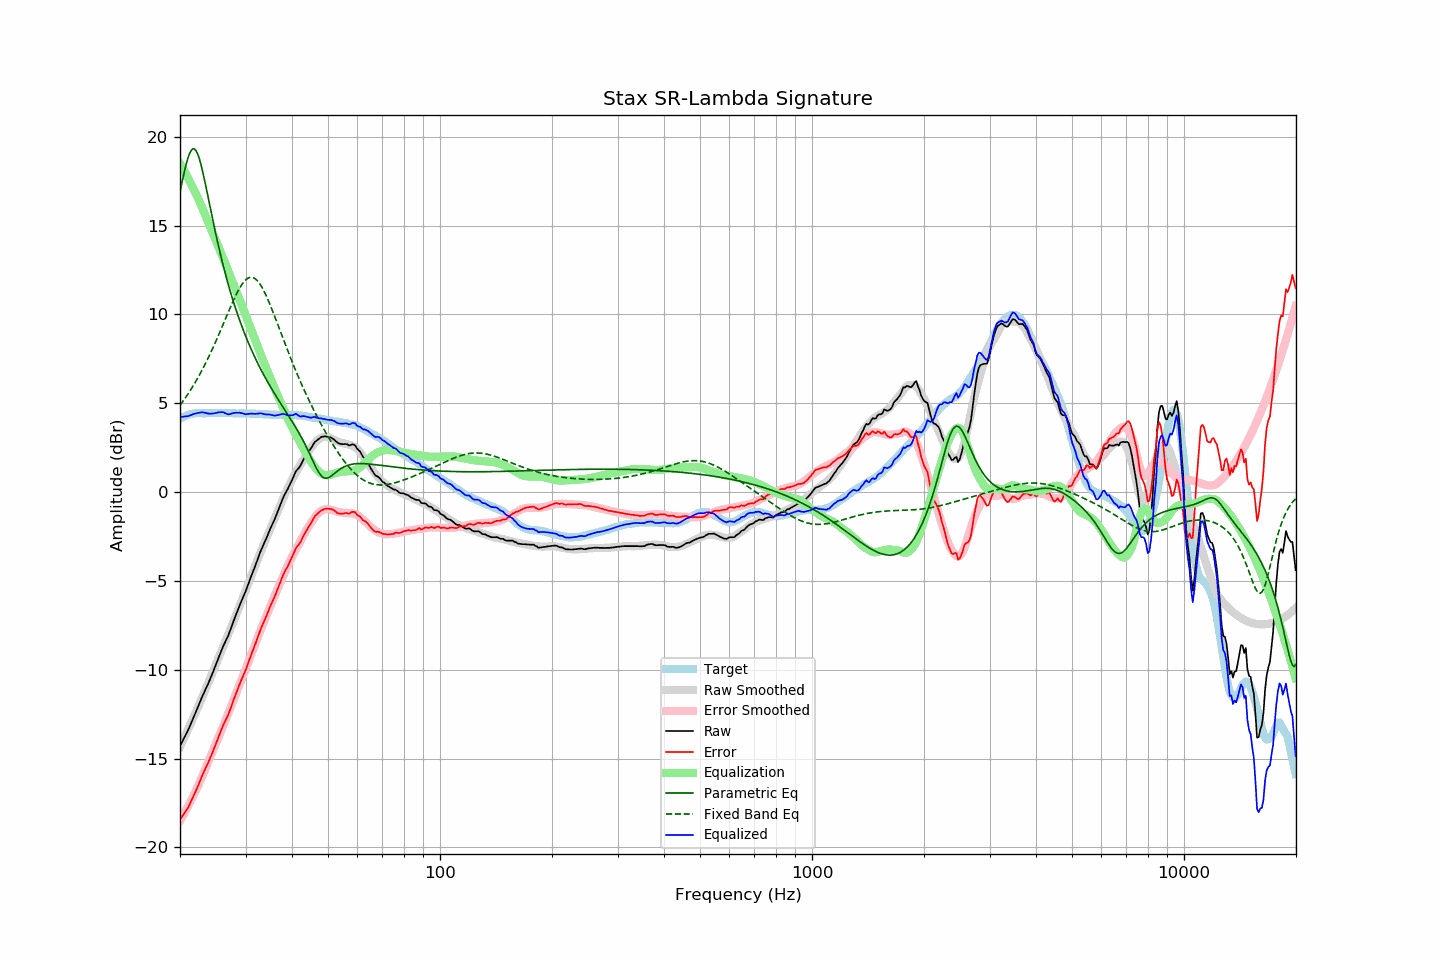

Source data for this figure (header and first rows):
frequency, raw, error, smoothed, error_smoothed, equalization, parametric_eq, fixed_band_eq, equalized_raw, equalized_smoothed, target
20.00, -14.29, -18.43, -14.33, -18.50, 18.50, 16.89, 4.88, 4.21, 4.17, 4.14
20.20, -14.11, -18.30, -14.14, -18.34, 18.34, 17.33, 5.01, 4.24, 4.21, 4.19
20.40, -13.94, -18.18, -13.95, -18.19, 18.19, 17.75, 5.13, 4.25, 4.24, 4.24
20.61, -13.76, -18.03, -13.75, -18.02, 18.02, 18.15, 5.26, 4.26, 4.27, 4.27
20.81, -13.59, -17.90, -13.55, -17.86, 17.86, 18.51, 5.39, 4.27, 4.30, 4.32
21.02, -13.41, -17.76, -13.36, -17.69, 17.69, 18.82, 5.53, 4.28, 4.33, 4.36
21.23, -13.20, -17.57, -13.16, -17.51, 17.51, 19.07, 5.66, 4.31, 4.35, 4.38
21.44, -12.99, -17.38, -12.96, -17.33, 17.33, 19.24, 5.81, 4.35, 4.38, 4.40
21.66, -12.77, -17.19, -12.76, -17.15, 17.15, 19.33, 5.95, 4.38, 4.40, 4.41
21.87, -12.56, -16.98, -12.55, -16.97, 16.97, 19.32, 6.10, 4.41, 4.41, 4.42
22.09, -12.35, -16.79, -12.35, -16.78, 16.78, 19.22, 6.26, 4.43, 4.43, 4.44
22.31, -12.13, -16.58, -12.14, -16.59, 16.59, 19.03, 6.42, 4.46, 4.44, 4.45
22.54, -11.91, -16.36, -11.93, -16.38, 16.38, 18.77, 6.58, 4.47, 4.45, 4.45
22.76, -11.69, -16.14, -11.72, -16.17, 16.17, 18.45, 6.75, 4.49, 4.45, 4.45
22.99, -11.47, -15.91, -11.51, -15.96, 15.96, 18.08, 6.92, 4.49, 4.45, 4.44
23.22, -11.27, -15.71, -11.30, -15.75, 15.75, 17.68, 7.09, 4.48, 4.45, 4.44
23.45, -11.08, -15.52, -11.08, -15.54, 15.54, 17.26, 7.27, 4.46, 4.46, 4.44
23.69, -10.89, -15.34, -10.87, -15.32, 15.32, 16.82, 7.45, 4.43, 4.46, 4.45
23.92, -10.69, -15.13, -10.65, -15.10, 15.10, 16.37, 7.64, 4.42, 4.46, 4.45
24.16, -10.47, -14.92, -10.43, -14.88, 14.88, 15.93, 7.83, 4.42, 4.45, 4.46
24.40, -10.25, -14.71, -10.21, -14.67, 14.67, 15.49, 8.03, 4.42, 4.45, 4.47
24.65, -10.02, -14.48, -10.00, -14.45, 14.45, 15.06, 8.22, 4.43, 4.45, 4.46
24.89, -9.78, -14.24, -9.78, -14.24, 14.24, 14.64, 8.43, 4.45, 4.45, 4.45
25.14, -9.56, -14.01, -9.57, -14.02, 14.02, 14.23, 8.63, 4.47, 4.46, 4.45
25.39, -9.31, -13.78, -9.35, -13.81, 13.81, 13.83, 8.84, 4.49, 4.46, 4.46
25.65, -9.09, -13.55, -9.13, -13.59, 13.59, 13.44, 9.05, 4.50, 4.46, 4.46
25.91, -8.86, -13.31, -8.91, -13.37, 13.37, 13.07, 9.26, 4.50, 4.46, 4.45
26.16, -8.65, -13.09, -8.69, -13.14, 13.14, 12.71, 9.48, 4.50, 4.46, 4.45
26.43, -8.46, -12.91, -8.46, -12.91, 12.91, 12.36, 9.69, 4.45, 4.45, 4.45
26.69, -8.27, -12.71, -8.23, -12.68, 12.68, 12.02, 9.91, 4.42, 4.45, 4.45
26.96, -8.08, -12.54, -8.01, -12.46, 12.46, 11.70, 10.12, 4.38, 4.45, 4.45
27.23, -7.84, -12.30, -7.79, -12.23, 12.23, 11.38, 10.33, 4.39, 4.45, 4.45
27.50, -7.59, -12.04, -7.56, -12.01, 12.01, 11.08, 10.54, 4.42, 4.44, 4.45
27.77, -7.34, -11.78, -7.34, -11.78, 11.78, 10.78, 10.75, 4.45, 4.44, 4.44
28.05, -7.10, -11.54, -7.12, -11.56, 11.56, 10.50, 10.94, 4.46, 4.44, 4.44
28.33, -6.86, -11.28, -6.89, -11.33, 11.33, 10.22, 11.13, 4.47, 4.44, 4.43
28.62, -6.63, -11.06, -6.66, -11.10, 11.10, 9.96, 11.31, 4.47, 4.44, 4.43
28.90, -6.40, -10.83, -6.43, -10.87, 10.87, 9.70, 11.47, 4.47, 4.44, 4.43
29.19, -6.18, -10.60, -6.20, -10.63, 10.63, 9.45, 11.62, 4.46, 4.43, 4.42
29.48, -5.97, -10.41, -5.97, -10.40, 10.40, 9.21, 11.75, 4.43, 4.43, 4.44
29.78, -5.76, -10.19, -5.73, -10.16, 10.16, 8.97, 11.87, 4.40, 4.43, 4.43
30.08, -5.54, -9.98, -5.50, -9.92, 9.92, 8.74, 11.96, 4.38, 4.43, 4.44
30.38, -5.29, -9.72, -5.27, -9.69, 9.69, 8.52, 12.03, 4.40, 4.42, 4.42
30.68, -5.05, -9.47, -5.03, -9.45, 9.45, 8.31, 12.07, 4.41, 4.42, 4.42
30.99, -4.80, -9.22, -4.80, -9.22, 9.22, 8.10, 12.09, 4.42, 4.42, 4.42
31.30, -4.57, -8.99, -4.57, -8.98, 8.98, 7.90, 12.08, 4.41, 4.42, 4.42
31.61, -4.34, -8.75, -4.33, -8.75, 8.75, 7.70, 12.05, 4.41, 4.42, 4.42
31.93, -4.10, -8.51, -4.10, -8.51, 8.51, 7.51, 11.99, 4.41, 4.41, 4.41
32.24, -3.86, -8.26, -3.86, -8.27, 8.27, 7.32, 11.91, 4.41, 4.41, 4.40
32.57, -3.61, -8.02, -3.63, -8.03, 8.03, 7.14, 11.80, 4.42, 4.40, 4.41
32.89, -3.36, -7.76, -3.40, -7.80, 7.80, 6.96, 11.67, 4.44, 4.40, 4.40
33.22, -3.15, -7.54, -3.18, -7.57, 7.57, 6.78, 11.52, 4.42, 4.39, 4.39
33.55, -2.95, -7.33, -2.96, -7.35, 7.35, 6.61, 11.36, 4.40, 4.39, 4.39
33.89, -2.75, -7.12, -2.75, -7.13, 7.13, 6.45, 11.18, 4.38, 4.38, 4.37
34.23, -2.54, -6.92, -2.53, -6.91, 6.91, 6.28, 10.98, 4.37, 4.38, 4.38
34.57, -2.32, -6.69, -2.31, -6.68, 6.68, 6.13, 10.77, 4.37, 4.37, 4.37
34.92, -2.09, -6.46, -2.10, -6.46, 6.46, 5.97, 10.56, 4.37, 4.37, 4.36
35.27, -1.90, -6.26, -1.88, -6.24, 6.24, 5.82, 10.33, 4.34, 4.36, 4.36
35.62, -1.70, -6.06, -1.67, -6.02, 6.02, 5.66, 10.10, 4.32, 4.36, 4.36
35.97, -1.51, -5.86, -1.45, -5.81, 5.81, 5.52, 9.87, 4.30, 4.36, 4.35
... 635 more rows
